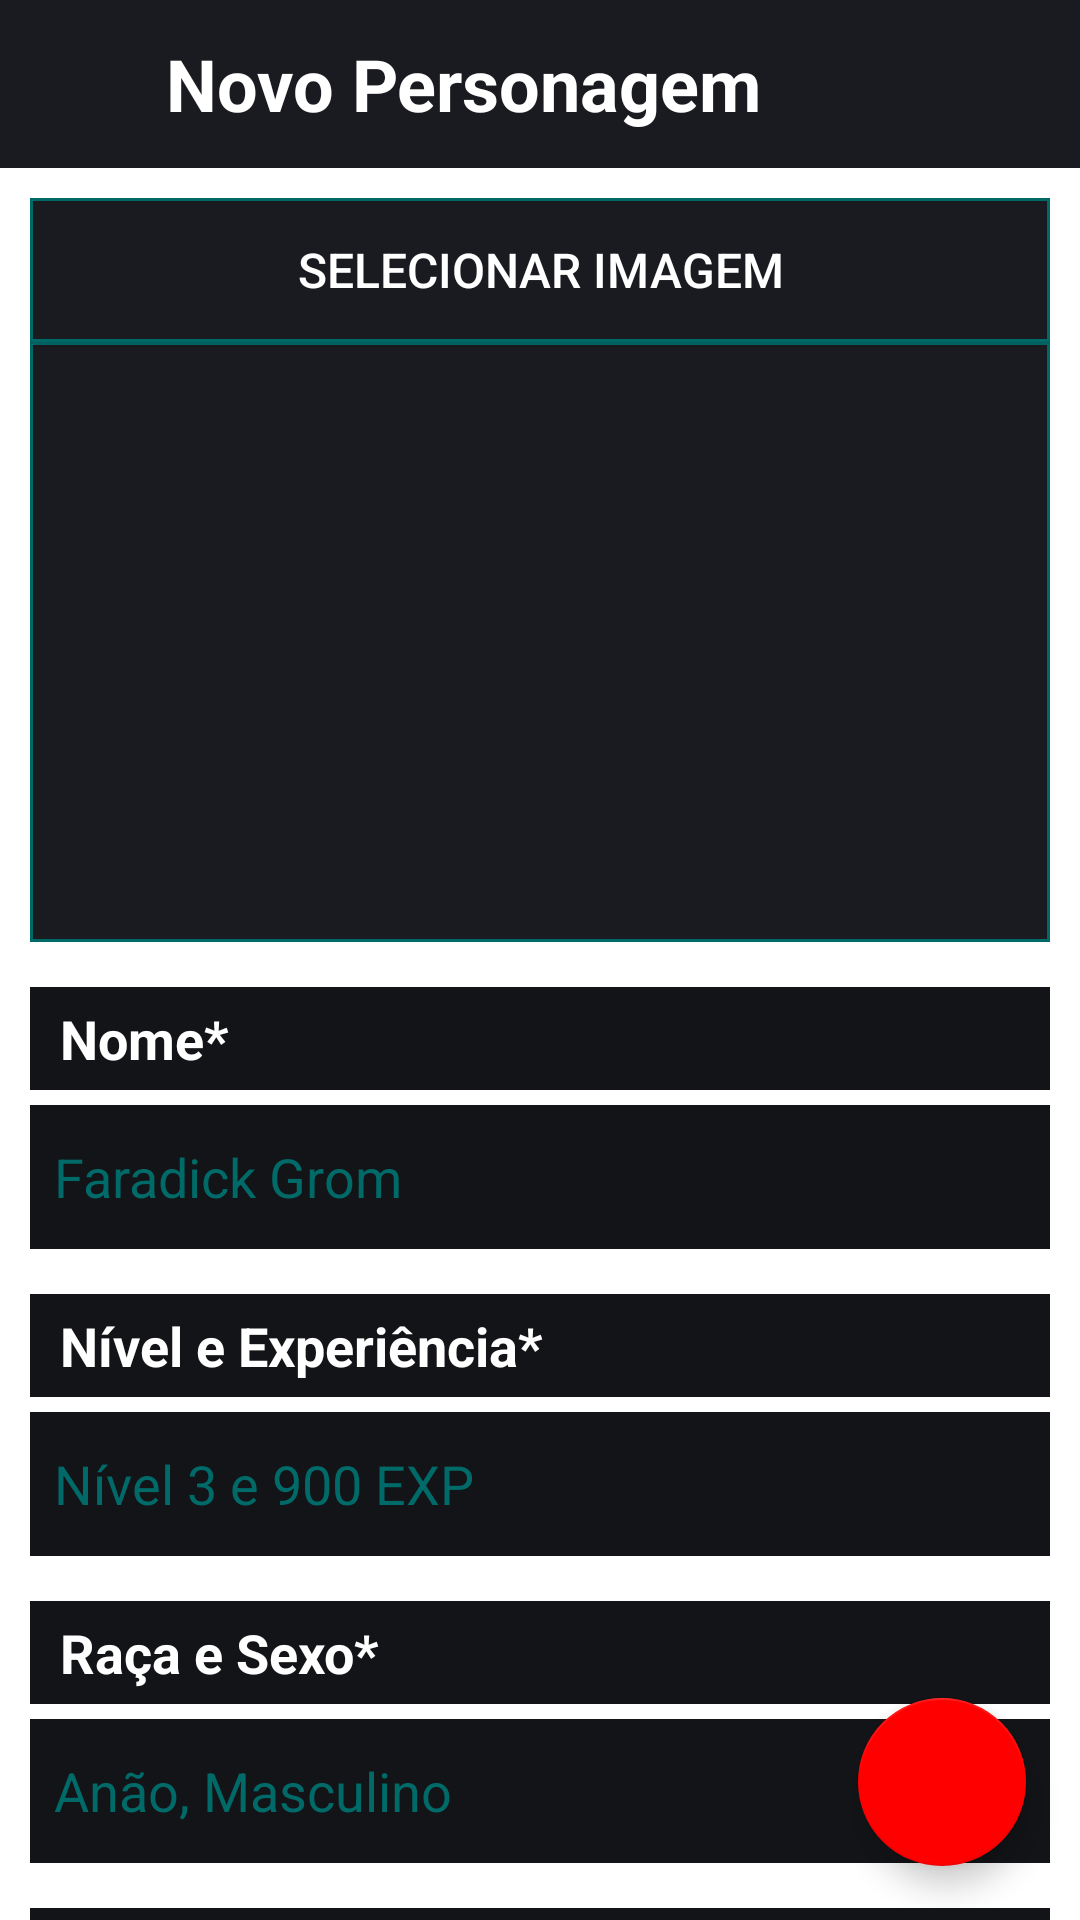

Write the Android layout XML for this screen, with the resource values it uses.
<!-- AndroidManifest.xml: application theme Theme.ErodaD20Sheet -->
<!-- res/layout/activity_character_creation.xml -->
<?xml version="1.0" encoding="utf-8"?>
<androidx.constraintlayout.widget.ConstraintLayout xmlns:android="http://schemas.android.com/apk/res/android"
    xmlns:app="http://schemas.android.com/apk/res-auto"
    xmlns:tools="http://schemas.android.com/tools"
    android:layout_width="match_parent"
    android:layout_height="match_parent"
    tools:context=".NotesAddActivity"
    android:background="?attr/colorOnPrimary">

    <androidx.appcompat.widget.Toolbar
        android:id="@+id/toolbar_menu"
        android:layout_width="match_parent"
        android:layout_height="?attr/actionBarSize"
        app:layout_constraintTop_toTopOf="parent"
        android:background="@color/dark_gray">

        <androidx.appcompat.widget.AppCompatImageView
            android:id="@+id/char_creation_return_home_btn"
            android:layout_width="25dp"
            android:layout_height="match_parent"
            android:src="@drawable/ic_return_mainscreen"
            android:background="?selectableItemBackgroundBorderless"/>

        <androidx.appcompat.widget.AppCompatTextView
            android:id="@+id/toolbar_title"
            android:layout_width="wrap_content"
            android:layout_height="match_parent"
            android:gravity="center"
            android:text="Novo Personagem"
            android:textColor="@color/white"
            android:textStyle="bold"
            android:textSize="24sp"
            android:layout_marginHorizontal="30dp"/>
    </androidx.appcompat.widget.Toolbar>

    <androidx.core.widget.NestedScrollView
        android:layout_width="match_parent"
        android:layout_height="0dp"
        app:layout_constraintTop_toBottomOf="@id/toolbar_menu"
        app:layout_constraintBottom_toBottomOf="parent"
        android:paddingBottom="90dp"
        android:clipToPadding="false">

        <androidx.appcompat.widget.LinearLayoutCompat
            android:layout_width="match_parent"
            android:layout_height="match_parent"
            android:orientation="vertical"
            android:layout_margin="10dp">

            <androidx.appcompat.widget.AppCompatButton
                android:id="@+id/select_char_img"
                android:layout_width="match_parent"
                android:layout_height="wrap_content"
                android:text="Selecionar Imagem"
                android:textSize="16sp"
                android:background="@drawable/button_border_color"
                android:foreground="?attr/selectableItemBackgroundBorderless"
                android:clickable="true"/>

            <androidx.appcompat.widget.AppCompatImageView
                android:id="@+id/selected_char_img"
                android:layout_width="match_parent"
                android:layout_height="200dp"
                android:layout_marginBottom="15dp"
                android:scaleType="centerCrop"
                android:background="@drawable/button_border_color"/>

            <TextView
                android:id="@+id/name_entry_title"
                android:layout_width="match_parent"
                android:layout_height="wrap_content"
                app:layout_constraintTop_toTopOf="parent"
                android:text="Nome*"
                android:textSize="18sp"
                android:textStyle="bold"
                android:paddingHorizontal="10dp"
                android:paddingVertical="5dp"
                android:background="@color/darker_gray"/>

            <EditText android:inputType="text" android:importantForAutofill="no"
                android:id="@+id/char_name_entry"
                android:layout_width="match_parent"
                android:layout_height="48dp"
                android:hint="Faradick Grom"
                android:textColorHint="@color/gray"
                android:background="@color/darker_gray"
                android:padding="8dp"
                android:layout_marginTop="5dp"
                android:textSize="18sp" />

            <TextView
                android:id="@+id/exp_entry_title"
                android:layout_width="match_parent"
                android:layout_height="wrap_content"
                android:layout_marginTop="15dp"
                android:text="Nível e Experiência*"
                android:textSize="18sp"
                android:textStyle="bold"
                android:paddingHorizontal="10dp"
                android:paddingVertical="5dp"
                android:background="@color/darker_gray"/>

            <EditText android:inputType="text" android:importantForAutofill="no"
                android:id="@+id/char_exp_entry"
                android:layout_width="match_parent"
                android:layout_height="48dp"
                android:hint="Nível 3 e 900 EXP "
                android:textColorHint="@color/gray"
                android:background="@color/darker_gray"
                android:padding="8dp"
                android:layout_marginTop="5dp"
                android:textSize="18sp" />

            <TextView
                android:id="@+id/race_sex_entry_title"
                android:layout_width="match_parent"
                android:layout_height="wrap_content"
                android:layout_marginTop="15dp"
                android:text="Raça e Sexo*"
                android:textSize="18sp"
                android:textStyle="bold"
                android:paddingHorizontal="10dp"
                android:paddingVertical="5dp"
                android:background="@color/darker_gray"/>

            <EditText android:inputType="text" android:importantForAutofill="no"
                android:id="@+id/char_race_entry"
                android:layout_width="match_parent"
                android:layout_height="48dp"
                android:hint="Anão, Masculino"
                android:textColorHint="@color/gray"
                android:background="@color/darker_gray"
                android:padding="8dp"
                android:layout_marginTop="5dp"
                android:textSize="18sp" />

            <TextView
                android:id="@+id/class_origin_entry_title"
                android:layout_width="match_parent"
                android:layout_height="wrap_content"
                android:layout_marginTop="15dp"
                android:text="Classe e Antecedente*"
                android:textSize="18sp"
                android:textStyle="bold"
                android:paddingHorizontal="10dp"
                android:paddingVertical="5dp"
                android:background="@color/darker_gray"/>

            <EditText android:inputType="text" android:importantForAutofill="no"
                android:id="@+id/char_origin_entry"
                android:layout_width="match_parent"
                android:layout_height="48dp"
                android:hint="Clérigo e Eremita"
                android:textColorHint="@color/gray"
                android:background="@color/darker_gray"
                android:padding="8dp"
                android:layout_marginTop="5dp"
                android:textSize="18sp" />

            <TextView
                android:id="@+id/stature_entry_title"
                android:layout_width="match_parent"
                android:layout_height="wrap_content"
                android:layout_marginTop="15dp"
                android:text="Peso, Altura e Idade"
                android:textSize="18sp"
                android:textStyle="bold"
                android:paddingHorizontal="10dp"
                android:paddingVertical="5dp"
                android:background="@color/darker_gray"/>

            <EditText android:inputType="text" android:importantForAutofill="no"
                android:id="@+id/char_stature_entry"
                android:layout_width="match_parent"
                android:layout_height="48dp"
                android:layout_marginTop="5dp"
                android:hint="80kg, 1,36m e 70 anos"
                android:textColorHint="@color/gray"
                android:background="@color/darker_gray"
                android:padding="8dp"
                android:textSize="18sp" />

            <TextView
                android:id="@+id/alignment_sex_entry_title"
                android:layout_width="match_parent"
                android:layout_height="wrap_content"
                android:layout_marginTop="15dp"
                android:text="Tendência"
                android:textSize="18sp"
                android:textStyle="bold"
                android:paddingHorizontal="10dp"
                android:paddingVertical="5dp"
                android:background="@color/darker_gray"/>

            <EditText android:inputType="text" android:importantForAutofill="no"
                android:id="@+id/char_alignment_entry"
                android:layout_width="match_parent"
                android:layout_height="48dp"
                android:layout_marginTop="5dp"
                android:hint="Leal e Neutro"
                android:textColorHint="@color/gray"
                android:background="@color/darker_gray"
                android:padding="8dp"
                android:textSize="18sp" />

            <TextView
                android:id="@+id/languages_entry_title"
                android:layout_width="match_parent"
                android:layout_height="wrap_content"
                android:layout_marginTop="15dp"
                android:text="Idiomas Conhecidos"
                android:textSize="18sp"
                android:textStyle="bold"
                android:paddingHorizontal="10dp"
                android:paddingVertical="5dp"
                android:background="@color/darker_gray"/>

            <EditText android:inputType="text" android:importantForAutofill="no"
                android:id="@+id/char_languages_entry"
                android:layout_width="match_parent"
                android:layout_height="48dp"
                android:layout_marginTop="5dp"
                android:hint="Comum, Anão e Élfico"
                android:textColorHint="@color/gray"
                android:background="@color/darker_gray"
                android:padding="8dp"
                android:textSize="18sp" />

        </androidx.appcompat.widget.LinearLayoutCompat>

    </androidx.core.widget.NestedScrollView>

    <com.google.android.material.floatingactionbutton.FloatingActionButton
        android:id="@+id/create_new_char_float_btn"
        android:layout_width="wrap_content"
        android:layout_height="wrap_content"
        app:layout_constraintBottom_toBottomOf="parent"
        app:layout_constraintEnd_toEndOf="parent"
        android:layout_margin="18dp"
        android:contentDescription="Adicionar Nota"
        app:backgroundTint="@color/red"
        android:src="@drawable/ic_save_drawable"
        app:maxImageSize="30dp"/>

</androidx.constraintlayout.widget.ConstraintLayout>
<!-- resources referenced by this layout -->
<resources>
  <color name="dark_gray">#1A1B20</color>
  <color name="darker_gray">#131417</color>
  <color name="gray">#006A69</color>
  <color name="red">#FF0000</color>
  <color name="white">#FFFFFFFF</color>
  <!-- drawable button_border_color (drawable) -->
  <?xml version="1.0" encoding="utf-8"?>
  <selector xmlns:android="http://schemas.android.com/apk/res/android">
      <item>
          <shape android:shape="rectangle">
              <stroke android:width="1dp" android:color="@color/gray"/>
              <solid android:color="@color/dark_gray"/>
          </shape>
      </item>
  </selector>
  <style name="Theme.ErodaD20Sheet" parent="Theme.MaterialComponents.DayNight.NoActionBar">
          
          <item name="colorPrimary">@color/purple_500</item>
          <item name="colorPrimaryVariant">@color/dark_gray</item>
          <item name="colorOnPrimary">@color/white</item>
          
          <item name="colorSecondary">@color/teal_200</item>
          <item name="colorSecondaryVariant">@color/teal_700</item>
          <item name="colorOnSecondary">@color/black</item>
          
          <item name="android:statusBarColor" tools:targetApi="l">?attr/colorPrimaryVariant</item>
          
          <item name="android:textColor">@color/white</item>
      </style>
  <color name="purple_500">#FF6200EE</color>
  <color name="teal_200">#FF03DAC5</color>
  <color name="teal_700">#FF018786</color>
  <color name="black">#FF000000</color>
</resources>
